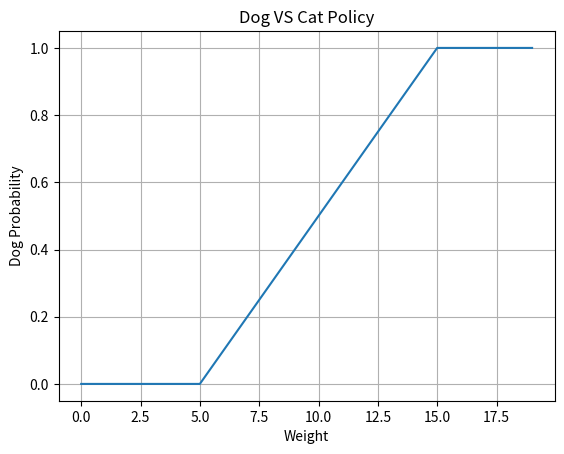

Here is the Python script that generated this plot:
import random
import numpy as np
import matplotlib.pyplot as plt


class DogVsCatPolicy:
    def __init__(self) -> None:
        """
        a, b - policy parameters
        """
        super().__init__()
        self.a = .1
        self.b = -.5

    def act(self, weight):
        """
        Returns [cat_probability, dog_probability] for given weight
        """
        dog_p = max(0, min(1, self.a * weight + self.b))
        cat_p = 1 - dog_p
        return [cat_p, dog_p]

    def act_sample(self, weight):
        # samples real action by given probabilities
        probs = self.act(weight)
        action = np.random.choice([0, 1], p=[probs[0], probs[1]])
        return action


if __name__ == '__main__':

    agent = DogVsCatPolicy()

    # Evaluating the Policy
    seed = 1
    np.random.seed(seed)
    random.seed(seed)

    w = 7
    action = agent.act_sample(w)
    if action == 0:
        print('Cat')
    else:
        print('Dog')
    # Policy Visualization

    w_list = range(0, 20)
    is_dog_prob = [agent.act(w)[1] for w in w_list]
    plt.title('Dog VS Cat Policy')
    plt.xlabel('Weight')
    plt.ylabel('Dog Probability')
    plt.grid()
    plt.plot(is_dog_prob)
    plt.show()
